Dataset: dataset2 (GitHub, rhjhaerol/pisang-clasifier). Classes: pisang kulit luka, pisang kulit tidak luka.

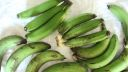
Label: pisang kulit luka

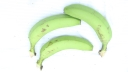
Label: pisang kulit tidak luka

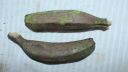
Label: pisang kulit luka

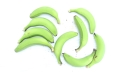
Label: pisang kulit tidak luka

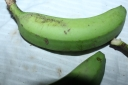
Label: pisang kulit tidak luka

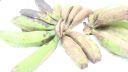
Label: pisang kulit luka
